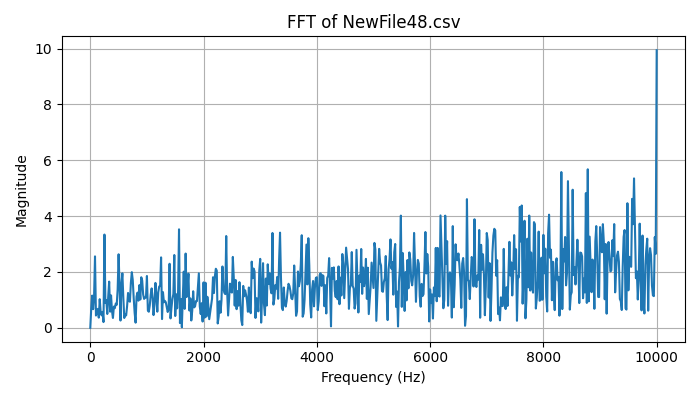

The table this chart was drawn from, first rows:
Frequency (Hz), Magnitude
0.0, 1.7763568394002505e-15
16.67, 0.69
33.33, 1.154
50, 0.6683
66.67, 1.094
83.33, 2.559
100, 0.4414
116.7, 0.555
133.3, 0.6793
150, 0.365
166.7, 1.026
183.3, 0.5525
200, 0.4464
216.7, 0.5721
233.3, 0.2061
250, 3.34
266.7, 0.8919
283.3, 0.9924
300, 0.4962
316.7, 1.12
333.3, 1.655
350, 0.5788
366.7, 1.162
383.3, 0.5986
400, 0.3538
416.7, 0.7623
433.3, 0.7039
450, 0.8698
466.7, 0.8241
483.3, 1.38
500, 2.634
516.7, 1.523
533.3, 0.2611
550, 1.57
566.7, 1.953
583.3, 1.074
600, 0.3531
616.7, 0.484
633.3, 0.445
650, 0.7804
666.7, 1.249
683.3, 0.9587
700, 0.9359
716.7, 1.61
733.3, 1.993
750, 1.709
766.7, 1.059
783.3, 0.5354
800, 0.1853
816.7, 1.118
833.3, 1.262
850, 0.9731
866.7, 1.529
883.3, 1.014
900, 1.81
916.7, 1.696
933.3, 1.197
950, 1.036
966.7, 1.084
983.3, 1.088
... 541 more rows
